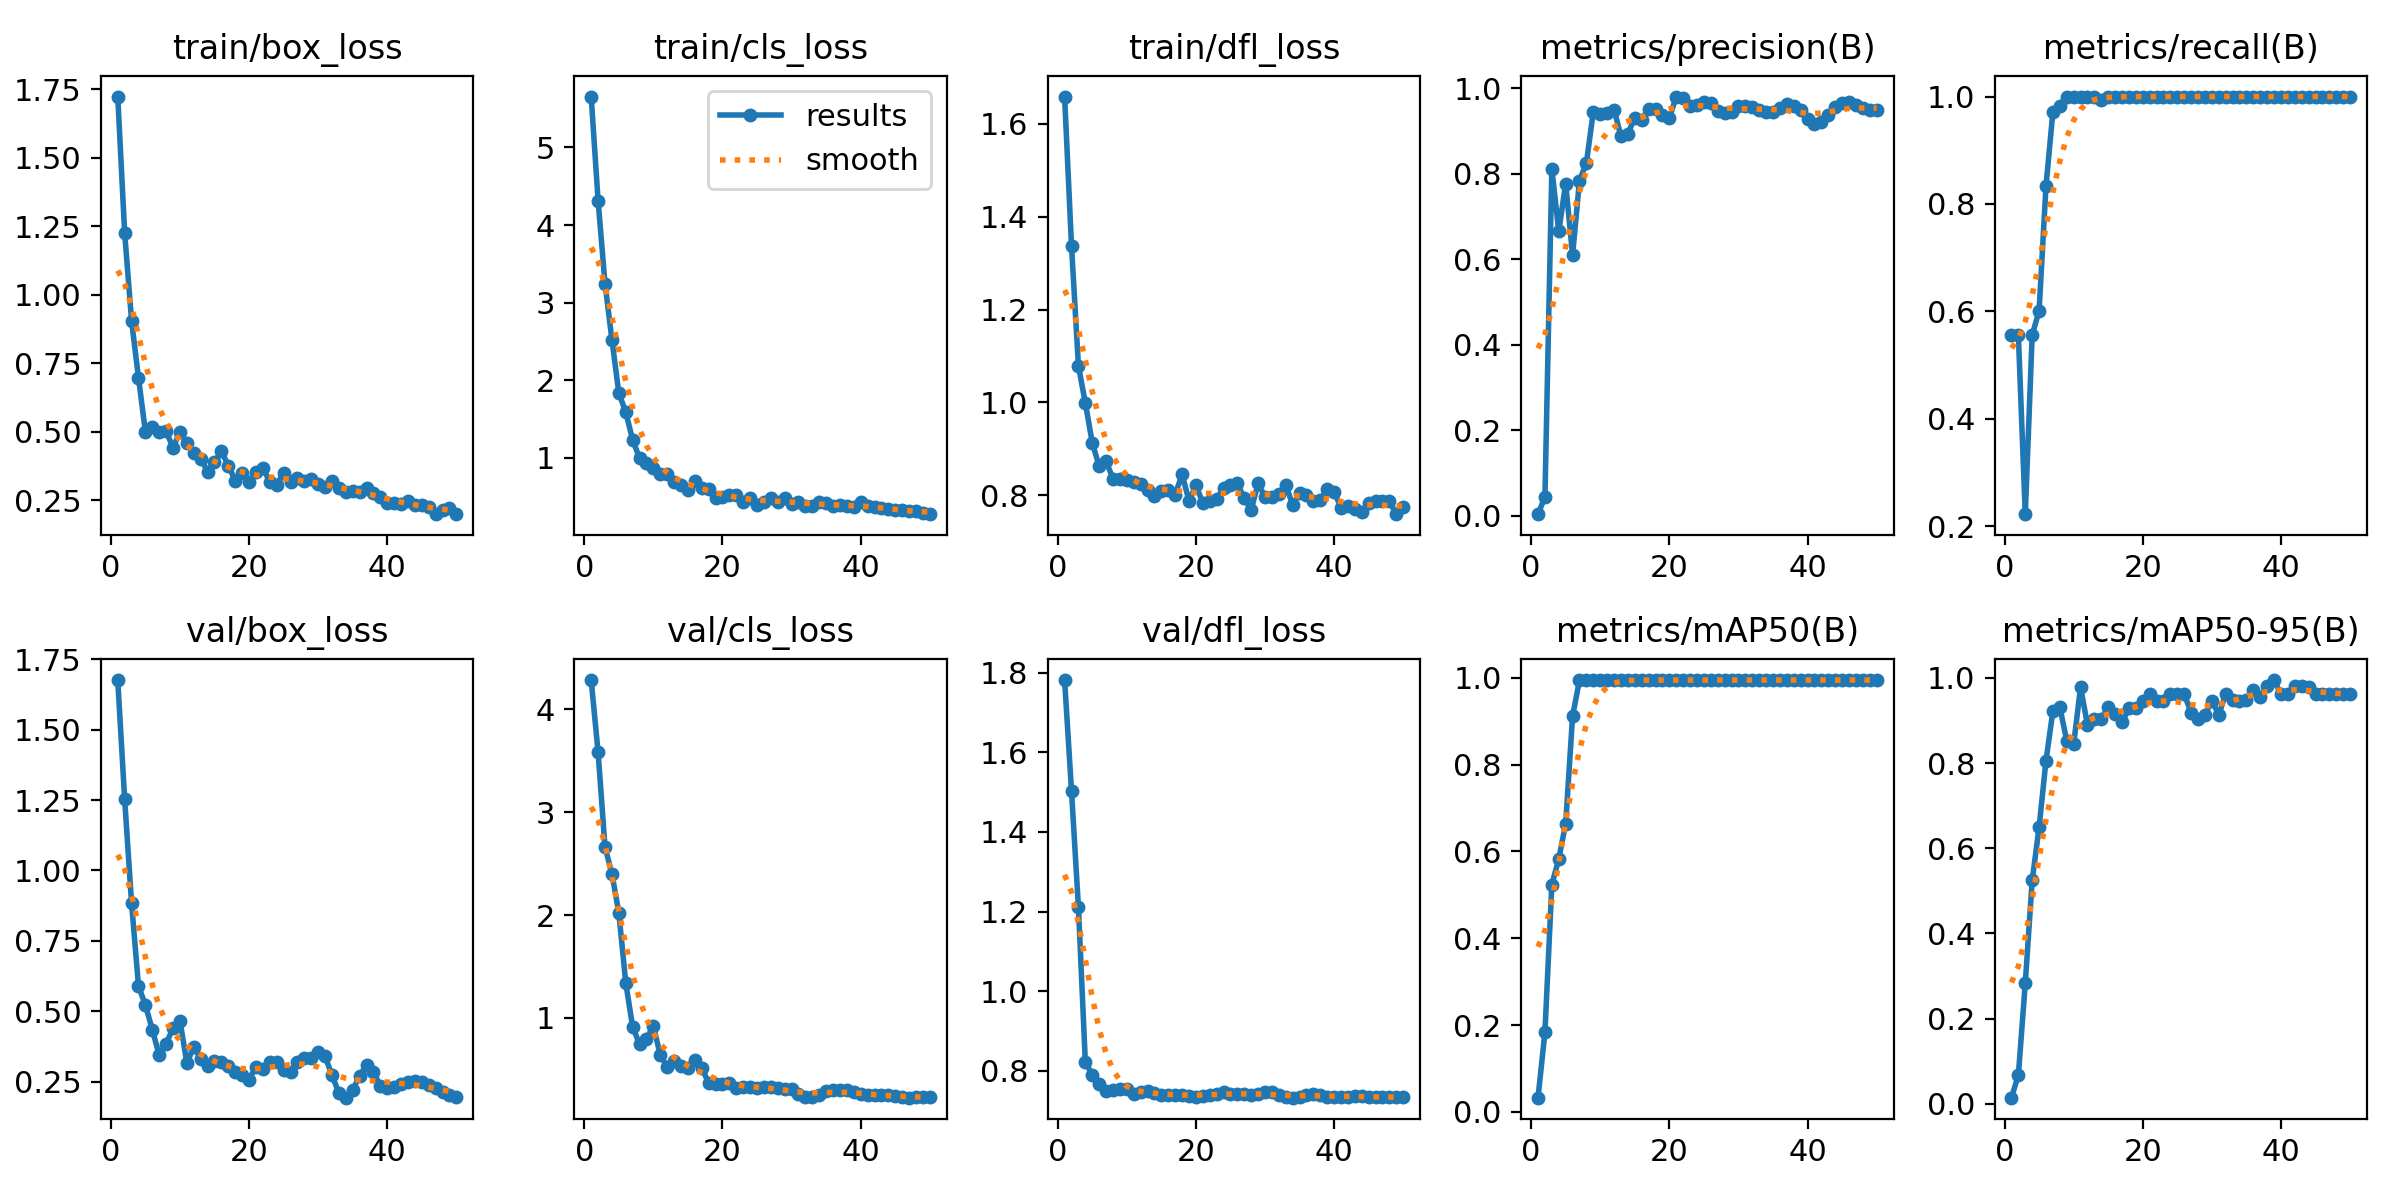

Data behind this chart, as committed beside it:
epoch, time, train/box_loss, train/cls_loss, train/dfl_loss, metrics/precision(B), metrics/recall(B), metrics/mAP50(B), metrics/mAP50-95(B), val/box_loss, val/cls_loss, val/dfl_loss, lr/pg0, lr/pg1, lr/pg2
1, 74.36, 1.723, 5.657, 1.659, 0.00336, 0.5556, 0.03263, 0.01443, 1.676, 4.285, 1.782, 4.287e-05, 4.287e-05, 4.287e-05
2, 144.3, 1.225, 4.316, 1.337, 0.04403, 0.5556, 0.1835, 0.06729, 1.253, 3.584, 1.503, 9.80494e-05, 9.80494e-05, 9.80494e-05
3, 214.2, 0.904, 3.246, 1.079, 0.8114, 0.2222, 0.5237, 0.2829, 0.8835, 2.662, 1.211, 0.000151, 0.000151, 0.000151
4, 284.6, 0.6965, 2.521, 0.9984, 0.665, 0.5556, 0.5827, 0.5244, 0.5899, 2.402, 0.8219, 0.0002016, 0.0002016, 0.0002016
5, 354.9, 0.4991, 1.834, 0.9131, 0.7768, 0.6012, 0.6639, 0.6492, 0.5221, 2.023, 0.7892, 0.00025, 0.00025, 0.00025
6, 425.1, 0.5158, 1.59, 0.862, 0.6097, 0.8333, 0.9117, 0.8061, 0.4351, 1.344, 0.7665, 0.0002961, 0.0002961, 0.0002961
7, 495.8, 0.4998, 1.229, 0.8727, 0.784, 0.972, 0.995, 0.9226, 0.3438, 0.9108, 0.75, 0.00034, 0.00034, 0.00034
8, 741, 0.5016, 0.993, 0.8357, 0.8251, 0.9832, 0.995, 0.9311, 0.3848, 0.7455, 0.7522, 0.0003816, 0.0003816, 0.0003816
9, 811.3, 0.4408, 0.9377, 0.8347, 0.9452, 1, 0.995, 0.8526, 0.4401, 0.7978, 0.7526, 0.0004209, 0.0004209, 0.0004209
10, 882.4, 0.4988, 0.8665, 0.8321, 0.9406, 1, 0.995, 0.844, 0.4671, 0.9185, 0.7526, 0.000458, 0.000458, 0.000458
11, 952.8, 0.459, 0.7961, 0.8283, 0.9419, 1, 0.995, 0.9784, 0.316, 0.6393, 0.7406, 0.0004928, 0.0004928, 0.0004928
12, 1023, 0.4235, 0.7856, 0.8249, 0.95, 1, 0.995, 0.8899, 0.3744, 0.5236, 0.7453, 0.0005253, 0.0005253, 0.0005253
13, 1093, 0.4016, 0.684, 0.81, 0.8877, 1, 0.995, 0.9038, 0.331, 0.5815, 0.7479, 0.0005556, 0.0005556, 0.0005556
14, 1163, 0.354, 0.6453, 0.7975, 0.894, 0.9942, 0.995, 0.9029, 0.305, 0.5277, 0.7449, 0.0005836, 0.0005836, 0.0005836
15, 1232, 0.3883, 0.5813, 0.8096, 0.9306, 1, 0.995, 0.9324, 0.3239, 0.5078, 0.7375, 0.0006094, 0.0006094, 0.0006094
16, 1303, 0.4287, 0.7062, 0.8117, 0.9267, 1, 0.995, 0.9158, 0.3207, 0.5892, 0.7383, 0.0006329, 0.0006329, 0.0006329
17, 1374, 0.3756, 0.6108, 0.8011, 0.9517, 1, 0.995, 0.8954, 0.3063, 0.5145, 0.7383, 0.0006541, 0.0006541, 0.0006541
18, 1444, 0.3209, 0.5947, 0.8446, 0.9518, 1, 0.995, 0.9287, 0.285, 0.3674, 0.739, 0.0006731, 0.0006731, 0.0006731
19, 1514, 0.3483, 0.4866, 0.7878, 0.9379, 1, 0.995, 0.9287, 0.2748, 0.3586, 0.7368, 0.0006898, 0.0006898, 0.0006898
20, 1585, 0.3141, 0.4891, 0.8208, 0.9297, 1, 0.995, 0.9452, 0.2576, 0.3528, 0.7339, 0.0007042, 0.0007042, 0.0007042
21, 1655, 0.3526, 0.5189, 0.7835, 0.9805, 1, 0.995, 0.9617, 0.3036, 0.3661, 0.7373, 0.0007164, 0.0007164, 0.0007164
22, 1725, 0.3655, 0.5247, 0.7877, 0.9775, 1, 0.995, 0.9452, 0.2959, 0.3198, 0.7374, 0.0007263, 0.0007263, 0.0007263
23, 1795, 0.3175, 0.4239, 0.7922, 0.9574, 1, 0.995, 0.9452, 0.3204, 0.3237, 0.7415, 0.0007339, 0.0007339, 0.0007339
24, 1865, 0.3042, 0.483, 0.8153, 0.9609, 1, 0.995, 0.9618, 0.3189, 0.3233, 0.7452, 0.0007393, 0.0007393, 0.0007393
25, 1935, 0.3505, 0.3891, 0.8211, 0.9669, 1, 0.995, 0.9618, 0.2911, 0.3155, 0.7424, 0.0007424, 0.0007424, 0.0007424
26, 2006, 0.3177, 0.427, 0.8258, 0.9661, 1, 0.995, 0.9618, 0.2836, 0.3303, 0.7416, 0.0007216, 0.0007216, 0.0007216
27, 2079, 0.3313, 0.4789, 0.7927, 0.947, 1, 0.995, 0.9188, 0.3188, 0.331, 0.7417, 0.0006934, 0.0006934, 0.0006934
28, 2152, 0.3198, 0.4321, 0.768, 0.9422, 1, 0.995, 0.904, 0.3332, 0.3217, 0.7399, 0.0006651, 0.0006651, 0.0006651
29, 2221, 0.3255, 0.4854, 0.8258, 0.9434, 1, 0.995, 0.9129, 0.3331, 0.3094, 0.7409, 0.0006368, 0.0006368, 0.0006368
30, 2295, 0.3074, 0.4095, 0.7953, 0.9579, 1, 0.995, 0.9467, 0.3568, 0.3088, 0.745, 0.0006085, 0.0006085, 0.0006085
31, 2371, 0.2978, 0.4336, 0.7955, 0.9592, 1, 0.995, 0.9139, 0.3406, 0.2616, 0.7451, 0.0005802, 0.0005802, 0.0005802
32, 2442, 0.3192, 0.3809, 0.8015, 0.9554, 1, 0.995, 0.9618, 0.2726, 0.2282, 0.7387, 0.0005519, 0.0005519, 0.0005519
33, 2512, 0.2924, 0.3762, 0.8228, 0.9482, 1, 0.995, 0.9471, 0.2104, 0.2293, 0.7341, 0.0005236, 0.0005236, 0.0005236
34, 2586, 0.279, 0.4304, 0.7787, 0.9434, 1, 0.995, 0.9469, 0.1932, 0.2497, 0.732, 0.0004953, 0.0004953, 0.0004953
35, 2657, 0.2831, 0.4159, 0.8051, 0.9433, 1, 0.995, 0.9476, 0.2198, 0.2888, 0.7343, 0.000467, 0.000467, 0.000467
36, 2729, 0.2787, 0.3781, 0.7995, 0.9544, 1, 0.995, 0.9713, 0.2716, 0.2996, 0.7394, 0.0004387, 0.0004387, 0.0004387
37, 2804, 0.2954, 0.3856, 0.7863, 0.9631, 1, 0.995, 0.9544, 0.3089, 0.3034, 0.7412, 0.0004104, 0.0004104, 0.0004104
38, 2875, 0.2771, 0.3748, 0.7895, 0.9585, 1, 0.995, 0.9819, 0.2859, 0.2986, 0.7376, 0.0003821, 0.0003821, 0.0003821
39, 2947, 0.2594, 0.3597, 0.8133, 0.9479, 1, 0.995, 0.995, 0.2337, 0.2752, 0.7349, 0.0003538, 0.0003538, 0.0003538
40, 3017, 0.2404, 0.4278, 0.8069, 0.9274, 1, 0.995, 0.9618, 0.2259, 0.2627, 0.7349, 0.0003255, 0.0003255, 0.0003255
41, 3096, 0.2405, 0.3741, 0.7731, 0.9153, 1, 0.995, 0.9618, 0.2319, 0.247, 0.7349, 0.0002972, 0.0002972, 0.0002972
42, 3174, 0.2341, 0.3644, 0.7755, 0.9221, 1, 0.995, 0.98, 0.2414, 0.2456, 0.7348, 0.0002689, 0.0002689, 0.0002689
43, 3244, 0.2481, 0.3512, 0.7706, 0.9375, 1, 0.995, 0.98, 0.2478, 0.2502, 0.7351, 0.0002406, 0.0002406, 0.0002406
44, 3316, 0.232, 0.3436, 0.7646, 0.9555, 1, 0.995, 0.9798, 0.2516, 0.2488, 0.735, 0.0002123, 0.0002123, 0.0002123
45, 3386, 0.2338, 0.3321, 0.7823, 0.9659, 1, 0.995, 0.9618, 0.2501, 0.2396, 0.7343, 0.0001841, 0.0001841, 0.0001841
46, 3456, 0.226, 0.3266, 0.7873, 0.9673, 1, 0.995, 0.9618, 0.2397, 0.2291, 0.7337, 0.0001558, 0.0001558, 0.0001558
47, 3527, 0.2005, 0.3106, 0.7882, 0.9609, 1, 0.995, 0.9618, 0.2264, 0.224, 0.7331, 0.0001275, 0.0001275, 0.0001275
48, 3599, 0.2139, 0.309, 0.7866, 0.9527, 1, 0.995, 0.9618, 0.2128, 0.2281, 0.733, 9.91726e-05, 9.91726e-05, 9.91726e-05
49, 3669, 0.22, 0.2936, 0.7589, 0.9492, 1, 0.995, 0.9618, 0.2029, 0.2283, 0.733, 7.08784e-05, 7.08784e-05, 7.08784e-05
50, 3739, 0.1985, 0.2722, 0.7753, 0.948, 1, 0.995, 0.9618, 0.1957, 0.2295, 0.7329, 4.25842e-05, 4.25842e-05, 4.25842e-05
